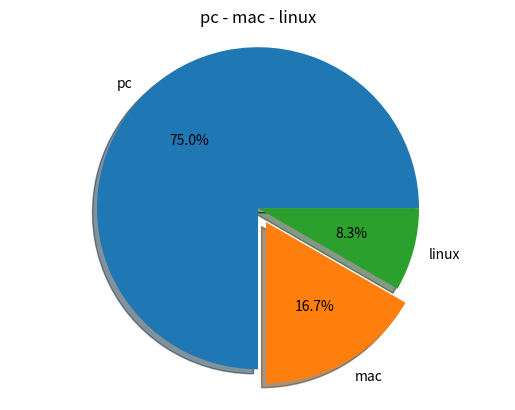

Reproduce this figure in Python.
from matplotlib import pyplot

# 1.prepare data
machine_count=[18,4,2]

# 2.prepare label
machine_name=["pc","mac","linux"]

# 3.draw pie
pyplot.pie(machine_count , labels=machine_name , autopct="%.1f%%",shadow=True, explode=[0,0.1,0])
pyplot.title("pc - mac - linux"
)
pyplot.axis("equal")
#4.show
pyplot.show()